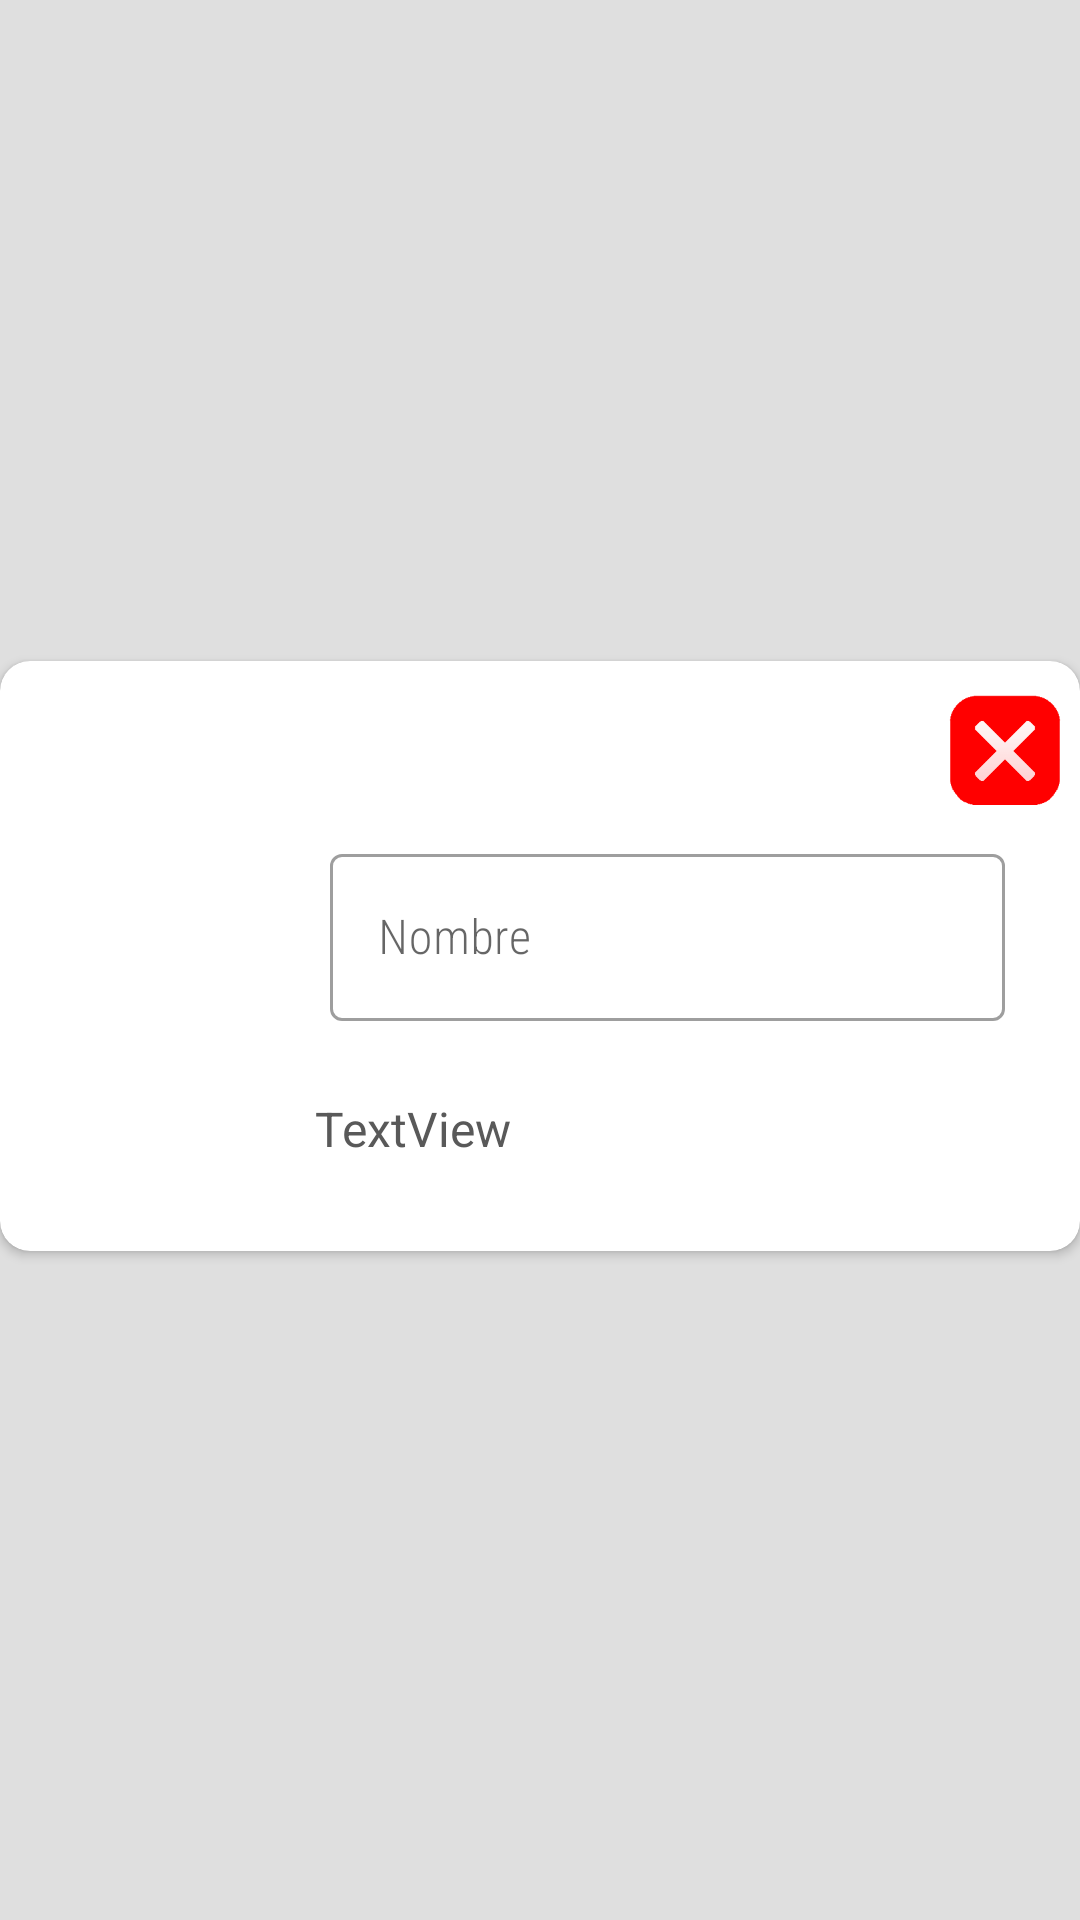

Reconstruct the res/layout file that produces this screen, plus the resources it refers to.
<!-- AndroidManifest.xml: application theme Theme.SeeYou -->
<!-- res/layout/user_group.xml -->
<?xml version="1.0" encoding="utf-8"?>
<androidx.constraintlayout.widget.ConstraintLayout xmlns:android="http://schemas.android.com/apk/res/android"
    xmlns:app="http://schemas.android.com/apk/res-auto"
    xmlns:tools="http://schemas.android.com/tools"
    android:layout_width="match_parent"
    android:layout_height="wrap_content"
    android:background="@color/blanco_gris">

    <androidx.cardview.widget.CardView
        android:layout_width="0dp"
        android:layout_height="wrap_content"
        android:layout_marginBottom="3dp"
        app:cardCornerRadius="10dp"
        app:layout_constraintBottom_toBottomOf="parent"
        app:layout_constraintEnd_toEndOf="parent"
        app:layout_constraintStart_toStartOf="parent"
        app:layout_constraintTop_toTopOf="parent">

        <androidx.constraintlayout.widget.ConstraintLayout
            android:layout_width="match_parent"
            android:layout_height="match_parent">

            <ImageView
                android:id="@+id/IVusergroup"
                android:layout_width="0dp"
                android:layout_height="0dp"
                android:layout_marginStart="20dp"
                android:layout_marginTop="20dp"
                android:layout_marginEnd="50dp"
                android:layout_marginBottom="-10dp"
                app:layout_constraintBottom_toBottomOf="@+id/textInputLayout3"
                app:layout_constraintEnd_toStartOf="@+id/textView14"
                app:layout_constraintStart_toStartOf="parent"
                app:layout_constraintTop_toBottomOf="@+id/textView14"
                app:srcCompat="@drawable/user" />

            <TextView
                android:id="@+id/textView14"
                android:layout_width="wrap_content"
                android:layout_height="wrap_content"
                android:layout_marginEnd="70dp"
                app:layout_constraintEnd_toEndOf="parent"
                app:layout_constraintStart_toStartOf="parent" />

            <com.google.android.material.textfield.TextInputLayout
                android:id="@+id/textInputLayout3"
                style="@style/Widget.MaterialComponents.TextInputLayout.OutlinedBox"
                android:layout_width="0dp"
                android:layout_height="wrap_content"
                android:layout_marginStart="10dp"
                android:layout_marginTop="40dp"
                android:layout_marginEnd="20dp"
                android:focusable="false"
                app:counterEnabled="false"
                app:endIconMode="none"
                app:helperTextEnabled="false"
                app:layout_constraintEnd_toEndOf="parent"
                app:layout_constraintStart_toEndOf="@+id/IVusergroup"
                app:layout_constraintTop_toBottomOf="@+id/textView14">

                <com.google.android.material.textfield.TextInputEditText
                    android:id="@+id/ETnombreusuariogrupo"
                    android:layout_width="match_parent"
                    android:layout_height="wrap_content"
                    android:layout_marginStart="5dp"
                    android:layout_marginEnd="5dp"
                    android:layout_marginBottom="5dp"
                    android:editable="false"
                    android:focusable="false"
                    android:fontFamily="sans-serif-condensed-light"
                    android:hint="Nombre"
                    android:inputType="textPersonName"
                    android:maxLines="3"
                    android:minLines="3"
                    android:textColor="@color/black">

                </com.google.android.material.textfield.TextInputEditText>

            </com.google.android.material.textfield.TextInputLayout>

            <ImageView
                android:id="@+id/IVeliminarusuario"
                android:layout_width="40dp"
                android:layout_height="40dp"
                android:layout_marginTop="10dp"
                android:layout_marginEnd="5dp"
                app:layout_constraintEnd_toEndOf="parent"
                app:layout_constraintTop_toTopOf="parent"
                app:srcCompat="@drawable/close" />

            <TextView
                android:id="@+id/TVunionUsuario"
                android:layout_width="wrap_content"
                android:layout_height="wrap_content"
                android:layout_marginTop="20dp"
                android:layout_marginBottom="30dp"
                android:text="TextView"
                android:textColor="@color/gris_obscuro"
                android:textSize="16sp"
                app:layout_constraintBottom_toBottomOf="parent"
                app:layout_constraintStart_toStartOf="@+id/textInputLayout3"
                app:layout_constraintTop_toBottomOf="@+id/textInputLayout3" />


        </androidx.constraintlayout.widget.ConstraintLayout>

    </androidx.cardview.widget.CardView>
</androidx.constraintlayout.widget.ConstraintLayout>
<!-- resources referenced by this layout -->
<resources>
  <color name="black">#FF000000</color>
  <color name="blanco_gris">#DFDFDF</color>
  <color name="gris_obscuro">#595959</color>
  <!-- drawable close: png bitmap (drawable, 3603 bytes) -->
  <style name="Theme.SeeYou" parent="Theme.MaterialComponents.DayNight.NoActionBar">
          
          <item name="colorPrimary">@color/azul</item>
          <item name="colorPrimaryVariant">#BE7100</item>
          <item name="colorOnPrimary">@color/white</item>
          
          <item name="colorSecondary">@color/azul_obscuro</item>
          <item name="colorSecondaryVariant">@color/teal_700</item>
          <item name="colorOnSecondary">@color/black</item>
          
          <item name="android:statusBarColor">@color/Trasparente</item>
          
      </style>
  <color name="azul">#000DFF</color>
  <color name="white">#FFFFFFFF</color>
  <color name="azul_obscuro">#000673</color>
  <color name="teal_700">#FF018786</color>
  <color name="Trasparente">#00FFFFFF</color>
</resources>
